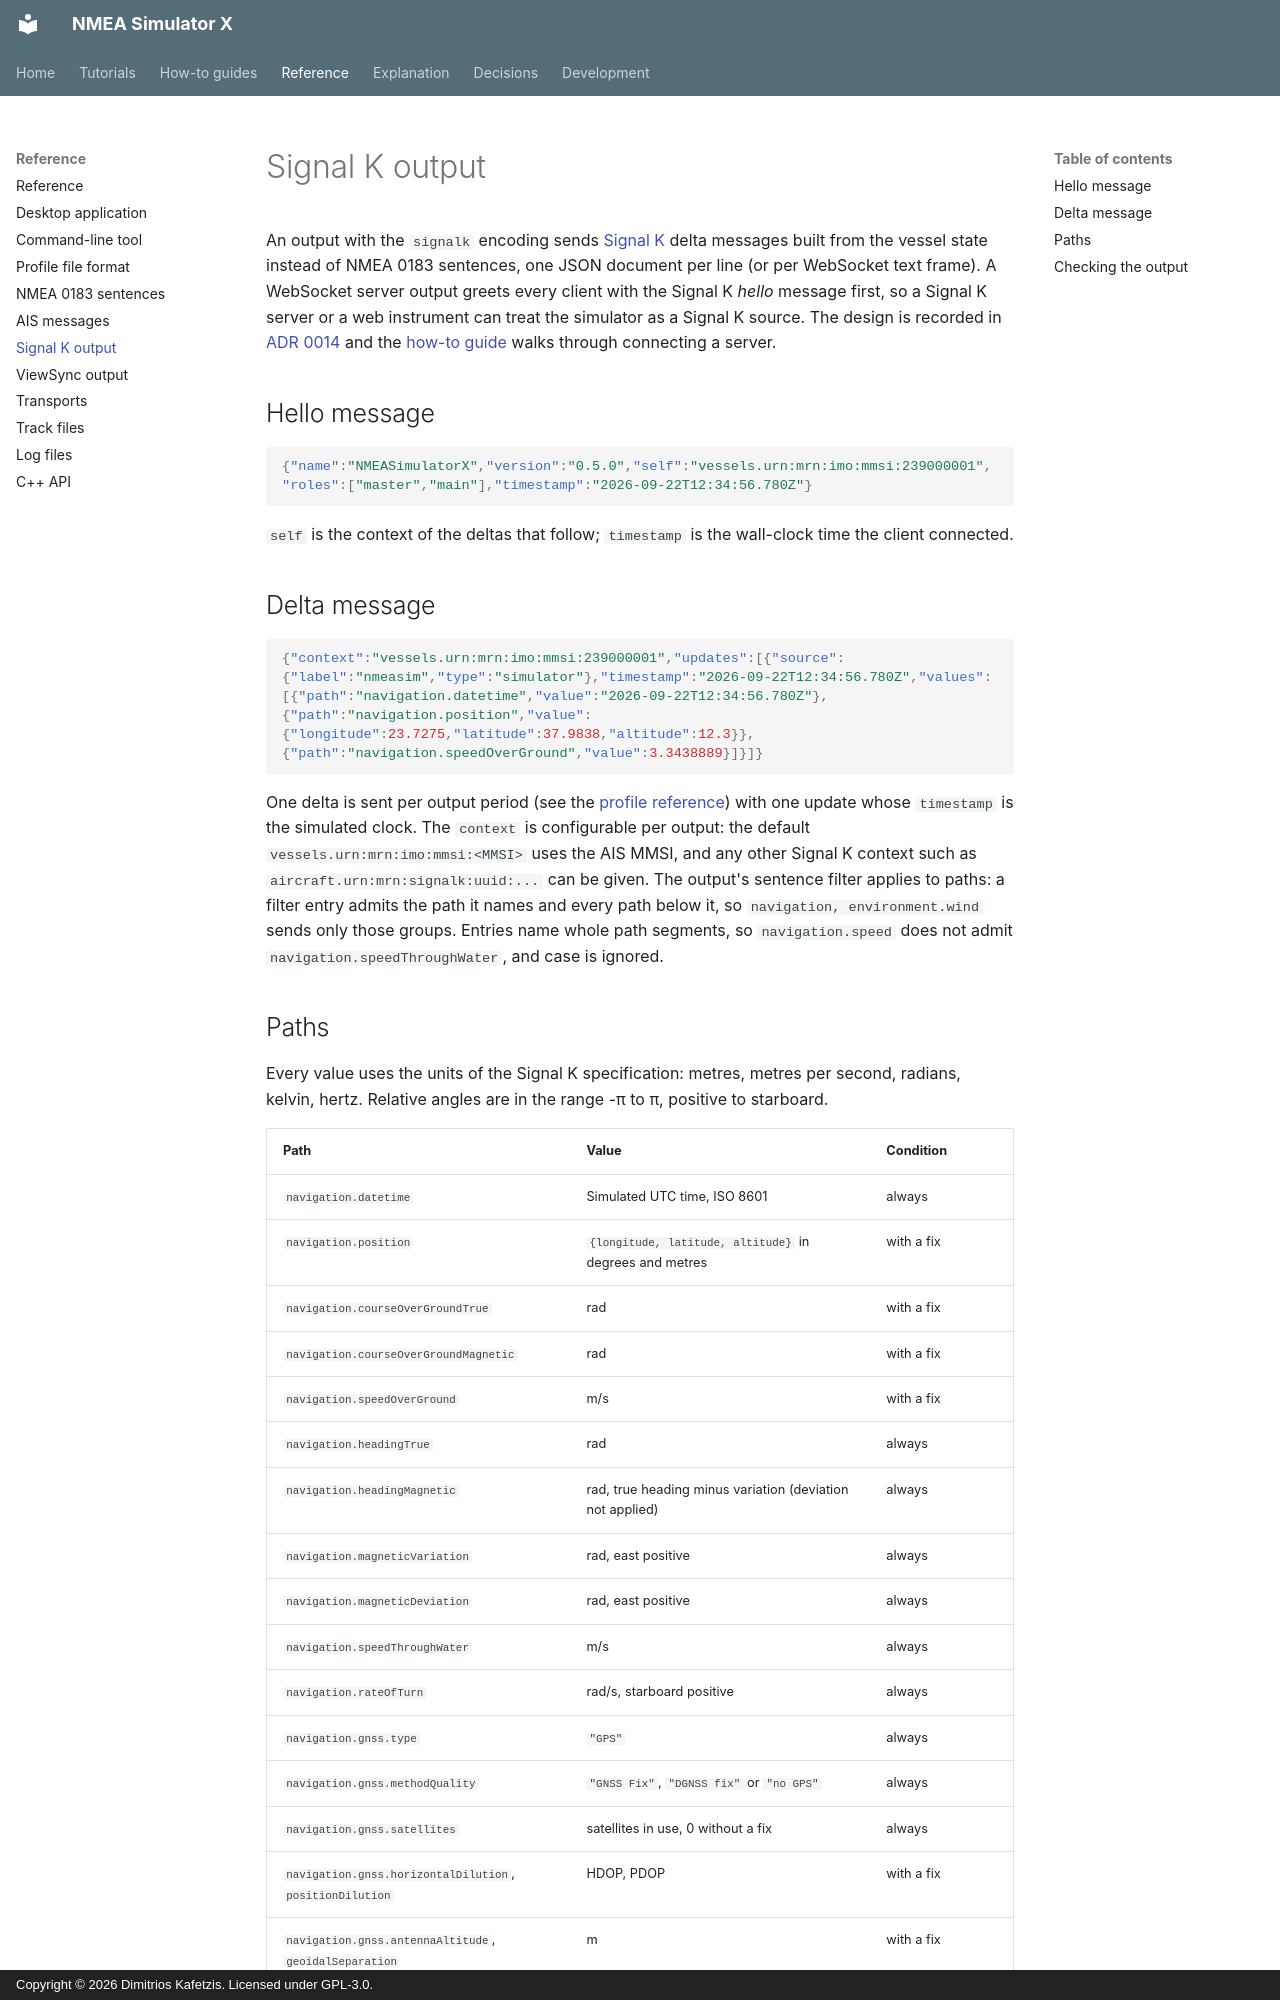

repository: Dimitrios-Kafetzis/NMEA_Simulator_X · page: reference/signalk/index.html · generator: mkdocs · copyright: Copyright © 2026 Dimitrios Kafetzis. Licensed under GPL-3.0.

# Signal K output

An output with the `signalk` encoding sends [Signal K](https://signalk.org/) delta messages
built from the vessel state instead of NMEA 0183 sentences, one JSON document per line (or
per WebSocket text frame). A WebSocket server output greets every client with the Signal K
*hello* message first, so a Signal K server or a web instrument can treat the simulator as a
Signal K source. The design is recorded in
[ADR 0014](../adr/0014-multi-encoding-outputs.md) and the
[how-to guide](../how-to/signal-k.md) walks through connecting a server.

## Hello message

```json
{"name":"NMEASimulatorX","version":"0.5.0","self":"vessels.urn:mrn:imo:mmsi:239000001","roles":["master","main"],"timestamp":"2026-09-22T12:34:56.780Z"}
```

`self` is the context of the deltas that follow; `timestamp` is the wall-clock time the
client connected.

## Delta message

```json
{"context":"vessels.urn:mrn:imo:mmsi:239000001","updates":[{"source":{"label":"nmeasim","type":"simulator"},"timestamp":"2026-09-22T12:34:56.780Z","values":[{"path":"navigation.datetime","value":"2026-09-22T12:34:56.780Z"},{"path":"navigation.position","value":{"longitude":23.7275,"latitude":37.9838,"altitude":12.3}},{"path":"navigation.speedOverGround","value":3.3438889}]}]}
```

One delta is sent per output period (see the [profile reference](profile.md#outputs)) with
one update whose `timestamp` is the simulated clock. The `context` is configurable per
output: the default `vessels.urn:mrn:imo:mmsi:<MMSI>` uses the AIS MMSI, and any other
Signal K context such as `aircraft.urn:mrn:signalk:uuid:...` can be given. The output's
sentence filter applies to paths: a filter entry admits the path it names and every path
below it, so `navigation, environment.wind` sends only those groups. Entries name whole path
segments, so `navigation.speed` does not admit `navigation.speedThroughWater`, and case is
ignored.
